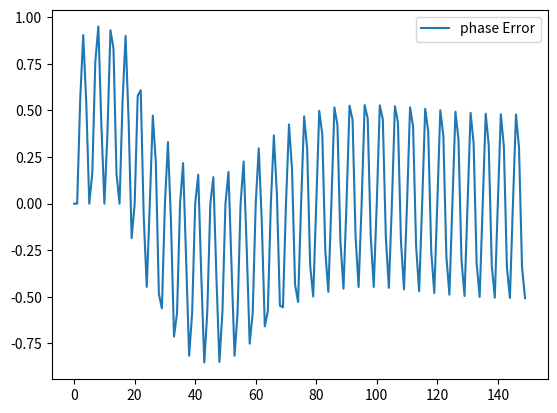
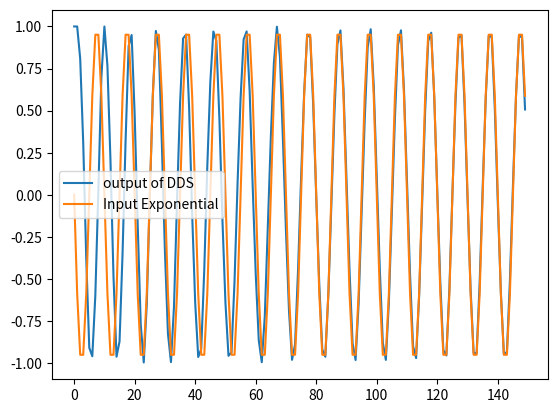
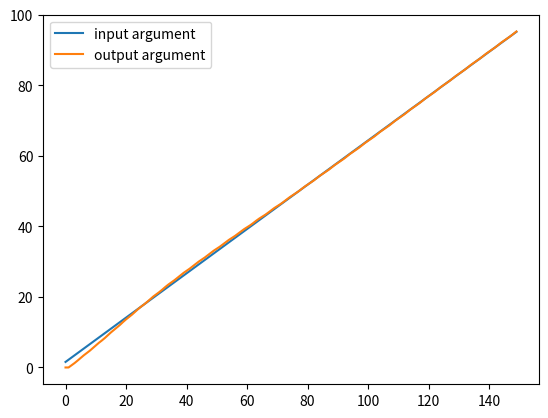

The script that saved these images, in order:
import math
import numpy as np
from numpy.random import rand
import random
import matplotlib.pyplot as plt
import scipy.stats as stats
import scipy.signal as signal
from scipy.stats import norm
from scipy.special import erfc

def compute_K1(Bn, T, zeta, kp, k0):
    num = (4*zeta * Bn * T)/(zeta + 1/(4*zeta))
    den = 1 + (2 * zeta*Bn*T)/(zeta + 1/(4*zeta)) + ((Bn*T)/(zeta + 1/(4*zeta)))**2
    k1 = num/den/kp/k0
    return k1

def compute_K2(Bn, T, zeta, kp, k0):
    num = 4*((Bn * T)/(zeta + 1/(4*zeta)))**2
    den = 1 + (2 * zeta*Bn*T)/(zeta + 1/(4*zeta)) + ((Bn*T)/(zeta + 1/(4*zeta)))**2
    k2 = num/den/kp/k0
    return k2


zeta = 1/np.sqrt(2)
Bn = 0.05
T = 1
kp = 1 
k0 = 1
k1 = compute_K1(Bn, T, zeta, kp, k0)
k2 = compute_K2(Bn, T, zeta, kp, k0)
print(k1, k2)

#PLL system
N = 150
omega = 2*np.pi/10
feedback = 0
n = np.arange(0, N, dtype=int)
error = np.zeros(N, dtype=complex)
input = np.zeros(N, dtype=complex)
output = np.zeros(N, dtype=complex)
input_arg = np.zeros(N, dtype=complex)
output_arg = np.zeros(N, dtype=complex)
output_arg[0] = 0
output[0] = 1
int_prev = 0
prev_feedback = 0
offset = np.pi/2
J = 1j
x1 = 0
x2 = 0
x3 = 0
x4 = 0


for i in range(N):
    #multiply comp expo by conj feedback portion
    #arg is 4 quadrant tangent function
    #C.2.4-6
    # input_arg[i] = J*(omega*i + offset)
    # input[i] = np.exp(input_arg[i])

    #C.2.4.8
    input_arg[i] = (omega*i + offset)
    input[i] = np.cos(input_arg[i])
    input_arg[i] = input_arg[i] * J
    theta = input[i] * -np.sin(feedback)
    
    #c.2.4
    # tan_in = input[i] * np.conj(feedback)
    # theta = np.arctan2(np.imag(tan_in), np.real(tan_in))

    #C.2.6
    # in_arg = input[i] * np.conj(feedback)
    # theta = np.imag(in_arg)

    error[i] = theta

    #theta *= k0
    x1 = theta * k2 + x2
    vn = theta * k1 + x1
    x2 = x1
    
    #feedback portion
    x4 = x3

    #for C.2.4 and C.2.6
    #feedback = np.exp(x4*J)

    #for C.2.8
    feedback = x4
    #output[i] = feedback
    x3 = omega + k0*vn + x4
    if i < N - 1:
        #for C.2.4 and C.2.6
        # output[i + 1] = feedback
        # output_arg[i+1] = J*x4

        #for C.2.8
        output_arg[i+1] = J*x4
        output[i+1] = np.cos(feedback)

plt.plot(n, np.real(error), label='phase Error')
plt.legend()
plt.show()

plt.plot(n, np.real(output), label='output of DDS')
plt.plot(n, np.real(input), label='Input Exponential')
plt.legend()
plt.show()

plt.plot(n, np.imag(input_arg), label='input argument')
plt.plot(n, np.imag(output_arg), label='output argument')
plt.legend()
plt.show()
